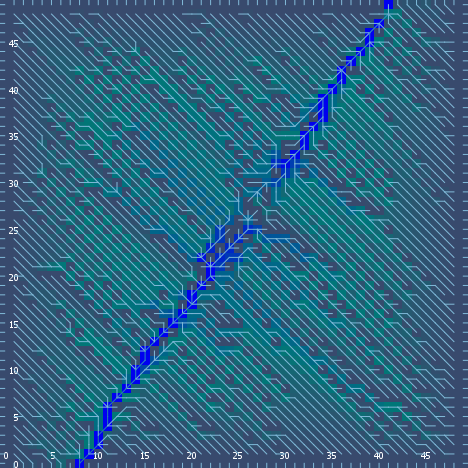

The table this chart was drawn from, first rows:
export-world data (NetLogo 6.0.4)
land_05_withInitialEcologicalCommunities…
05/11/2020 14:35:56:891 +0100
RANDOM STATE
0 0 -1727483681 93 0.7760634714266194 fa…
GLOBALS
min-pxcor, max-pxcor, min-pycor, max-pycor, perspective, subject, nextIndex, directed-links, ticks, display-mode, ecol_brushfrequencyinflection, ecol_brushfrequencyrate, ecol_grassfrequencyinflection, ecol_grassfrequencyrate, ecol_woodfrequencyinflection, ecol_woodfrequencyrate, elevationdistribution, elev_algorithm-style, elev_featureanglerange, elev_inversioniterations, elev_noise, elev_numdepressions, elev_numprotuberances, elev_numranges
0, 49, 0, 49, 0, nobody, 2600, "UNDIRECTED", -1, "ecological community composition", 14.38, 0.05603, 4.925, 0.1336, 15.72, 0.01158, [22.95089781360262 15.75050831357492 23.…, "C#", 15.17, 0.2684, 1.15, 7, 1, 52
TURTLES
who, color, heading, xcor, ycor, shape, label, label-color, breed, hidden?, size, pen-size, pen-mode, numpoints
0, 5, 5, 46, 21, "default", "", 9.9, {breed flowholders}, true, 1, 1, "up", 
1, 65, 73, 33, 27, "default", "", 9.9, {breed flowholders}, true, 1, 1, "up", 
2, 105, 110, 24, 12, "default", "", 9.9, {breed flowholders}, true, 1, 1, "up", 
3, 25, 255, 32, 15, "default", "", 9.9, {breed flowholders}, true, 1, 1, "up", 
4, 15, 104, 39, 12, "default", "", 9.9, {breed flowholders}, true, 1, 1, "up", 
5, 95, 333, 14, 22, "default", "", 9.9, {breed flowholders}, true, 1, 1, "up", 
6, 15, 131, 18, 14, "default", "", 9.9, {breed flowholders}, true, 1, 1, "up", 
7, 95, 47, 1, 28, "default", "", 9.9, {breed flowholders}, true, 1, 1, "up", 
8, 115, 108, 30, 35, "default", "", 9.9, {breed flowholders}, true, 1, 1, "up", 
9, 75, 333, 13, 48, "default", "", 9.9, {breed flowholders}, true, 1, 1, "up", 
10, 115, 173, 14, 19, "default", "", 9.9, {breed flowholders}, true, 1, 1, "up", 
11, 15, 183, 46, 44, "default", "", 9.9, {breed flowholders}, true, 1, 1, "up", 
12, 97, 270, 0, 22, "line half", "", 9.9, {breed flowholders}, false, 1, 1, "up", 
13, 75, 270, 46, 32, "default", "", 9.9, {breed flowholders}, true, 1, 1, "up", 
14, 97, 90, 49, 16, "line half", "", 9.9, {breed flowholders}, false, 1, 1, "up", 
15, 95, 316, 6, 2, "default", "", 9.9, {breed flowholders}, true, 1, 1, "up", 
16, 115, 270, 3, 12, "default", "", 9.9, {breed flowholders}, true, 1, 1, "up", 
17, 45, 71, 34, 43, "default", "", 9.9, {breed flowholders}, true, 1, 1, "up", 
18, 55, 244, 12, 9, "default", "", 9.9, {breed flowholders}, true, 1, 1, "up", 
19, 35, 246, 27, 28, "default", "", 9.9, {breed flowholders}, true, 1, 1, "up", 
20, 105, 143, 8, 35, "default", "", 9.9, {breed flowholders}, true, 1, 1, "up", 
21, 85, 310, 43, 24, "default", "", 9.9, {breed flowholders}, true, 1, 1, "up", 
22, 35, 14, 28, 14, "default", "", 9.9, {breed flowholders}, true, 1, 1, "up", 
23, 15, 304, 33, 1, "default", "", 9.9, {breed flowholders}, true, 1, 1, "up", 
24, 55, 66, 39, 25, "default", "", 9.9, {breed flowholders}, true, 1, 1, "up", 
25, 55, 131, 4, 46, "default", "", 9.9, {breed flowholders}, true, 1, 1, "up", 
26, 65, 19, 7, 29, "default", "", 9.9, {breed flowholders}, true, 1, 1, "up", 
27, 95, 143, 21, 40, "default", "", 9.9, {breed flowholders}, true, 1, 1, "up", 
28, 135, 190, 18, 6, "default", "", 9.9, {breed flowholders}, true, 1, 1, "up", 
29, 105, 173, 6, 42, "default", "", 9.9, {breed flowholders}, true, 1, 1, "up", 
30, 25, 193, 4, 35, "default", "", 9.9, {breed flowholders}, true, 1, 1, "up", 
31, 35, 89, 34, 12, "default", "", 9.9, {breed flowholders}, true, 1, 1, "up", 
32, 65, 136, 13, 1, "default", "", 9.9, {breed flowholders}, true, 1, 1, "up", 
33, 115, 13, 41, 14, "default", "", 9.9, {breed flowholders}, true, 1, 1, "up", 
34, 95, 108, 2, 17, "default", "", 9.9, {breed flowholders}, true, 1, 1, "up", 
35, 65, 123, 20, 40, "default", "", 9.9, {breed flowholders}, true, 1, 1, "up", 
36, 35, 258, 19, 25, "default", "", 9.9, {breed flowholders}, true, 1, 1, "up", 
37, 45, 162, 9, 42, "default", "", 9.9, {breed flowholders}, true, 1, 1, "up", 
38, 25, 228, 39, 28, "default", "", 9.9, {breed flowholders}, true, 1, 1, "up", 
39, 135, 189, 18, 20, "default", "", 9.9, {breed flowholders}, true, 1, 1, "up", 
40, 85, 159, 42, 21, "default", "", 9.9, {breed flowholders}, true, 1, 1, "up", 
41, 97, 0, 6, 49, "line half", "", 9.9, {breed flowholders}, false, 1, 1, "up", 
42, 35, 290, 37, 17, "default", "", 9.9, {breed flowholders}, true, 1, 1, "up", 
43, 75, 255, 10, 9, "default", "", 9.9, {breed flowholders}, true, 1, 1, "up", 
44, 55, 352, 13, 17, "default", "", 9.9, {breed flowholders}, true, 1, 1, "up", 
45, 35, 326, 35, 30, "default", "", 9.9, {breed flowholders}, true, 1, 1, "up", 
46, 95, 57, 35, 25, "default", "", 9.9, {breed flowholders}, true, 1, 1, "up", 
47, 97, 90, 49, 46, "line half", "", 9.9, {breed flowholders}, false, 1, 1, "up", 
48, 97, 0, 9, 49, "line half", "", 9.9, {breed flowholders}, false, 1, 1, "up", 
49, 55, 25, 5, 32, "default", "", 9.9, {breed flowholders}, true, 1, 1, "up", 
50, 35, 287, 18, 35, "default", "", 9.9, {breed flowholders}, true, 1, 1, "up", 
... 10,621 more rows
